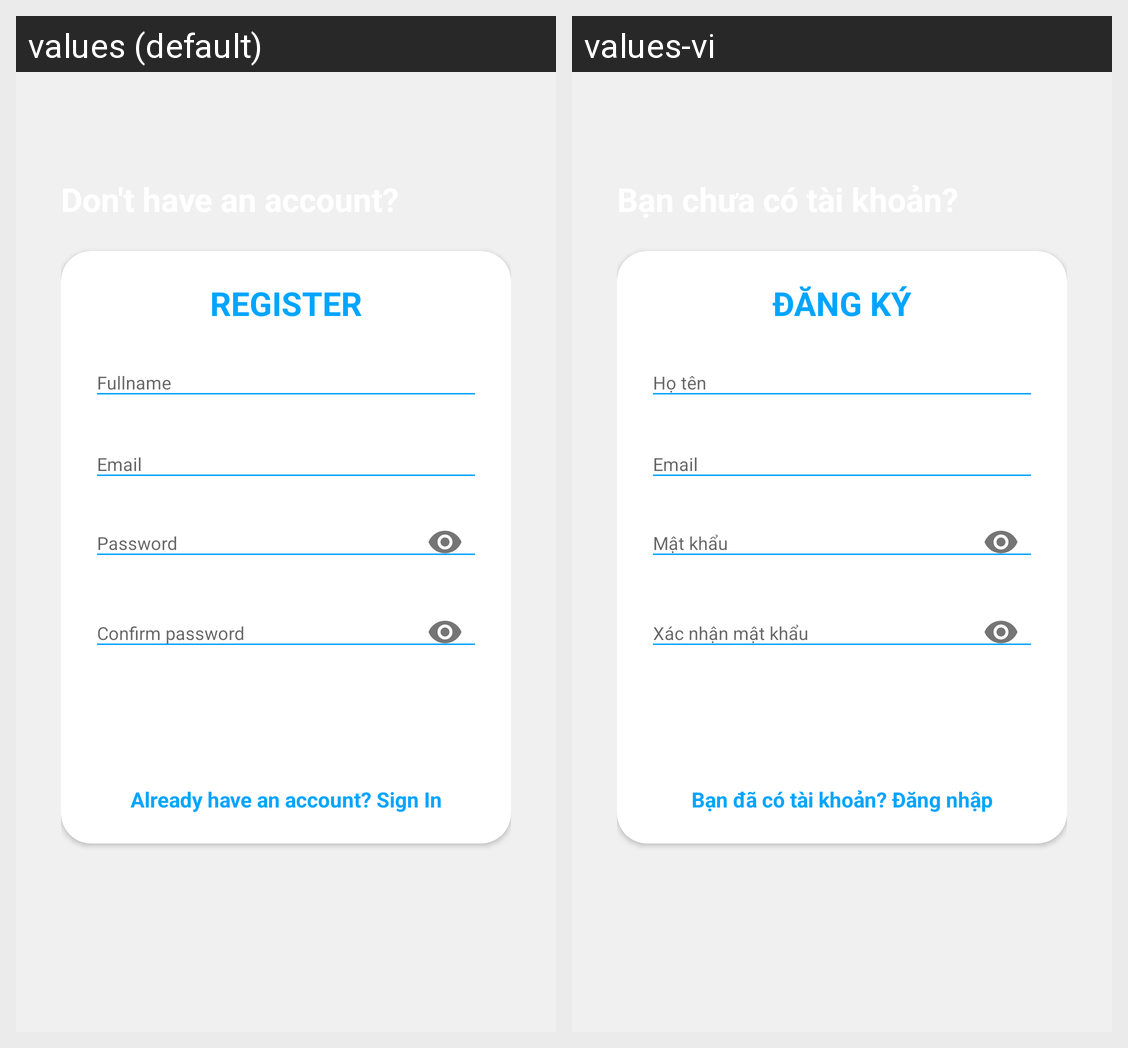

The same Android screen rendered under two of its app's locales, left to right. List the strings drawn on it with the default value and each locale's translation.
Android screen res/layout/activity_register.xml rendered under 2 locales, left to right: values (default), values-vi. Device: Nexus 5 (rendered at 1080×1920; each locale shown at half size, 540×960, under a caption strip naming it); theme Theme.AppCompat.DayNight.NoActionBar.
Strings drawn on this screen, with the default value and each locale's value (text and hints the layout hard-codes, and strings that could not be matched under every locale, appear in the picture but are not listed):

register
  values: REGISTER
  values-vi: ĐĂNG KÝ

signup_login_hint
  values: Already have an account? Sign In
  values-vi: Bạn đã có tài khoản? Đăng nhập
